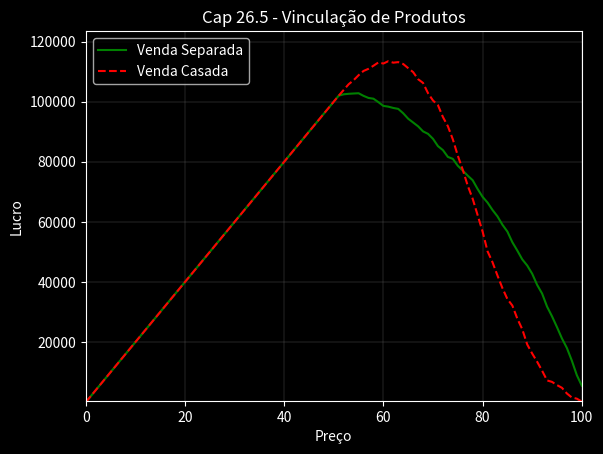

Python code for this plot:
# Modulos usados
import random
import numpy as np
import pandas as pd
import statistics as st
import matplotlib as mpl
import matplotlib.pyplot as plt

pd.options.mode.chained_assignment = None  # default='warn'

plt.style.use('dark_background')

# Criando o banco com os n consumidores

x = np.linspace(0,1000,1000)

data = pd.DataFrame()
data['x'] = x
data['p_res_1'] = [random.randrange(51,101,1) for i in range(0,1000)] # preco de reserva do bem 1
data['p_res_2'] = [random.randrange(51,101,1) for i in range(0,1000)] # preco de reserva do bem 2

# Lucro com estratégia de adoção do menor preço de reserva
def lucro_monopolio(p1,p2,sep):
	if sep == True:
		monopolio = data
		monopolio['p1'] = p1
		monopolio['p2'] = p2
			
		monopolio['ex1'] = monopolio['p_res_1'] - monopolio['p1']
		monopolio['ex1'] = monopolio['ex1'].apply(lambda x: 0 if x <= 0 else x)
		monopolio['ex2'] = monopolio['p_res_2'] - monopolio['p2']
		monopolio['ex2'] = monopolio['ex2'].apply(lambda x: 0 if x <= 0 else x)

		monopolio['dem1'] = (monopolio['p_res_1']/monopolio['p1']) >= 1
		monopolio['dem2'] = (monopolio['p_res_2']/monopolio['p2']) >= 1
		monopolio['dem1'] = monopolio['dem1'].apply(lambda x: 1 if x == True else 0)
		monopolio['dem2'] = monopolio['dem2'].apply(lambda x: 1 if x == True else 0)

		monopolio['lucro'] = (monopolio['p1'] * monopolio['dem1']) + (monopolio['p2'] * monopolio['dem2'])
		monopolio['ex'] = monopolio['ex1'] + monopolio['ex2']

		lucro = sum(monopolio['lucro'])

		return lucro

	else:
		monopolio = data
		monopolio['p1'] = p1
		monopolio['p2'] = p2
		monopolio['p'] = p1 + p2
			
		monopolio['ex'] = monopolio['p_res_1'] + monopolio['p_res_2'] - monopolio['p2']
		monopolio['ex'] = monopolio['ex'].apply(lambda x: 0 if x <= 0 else x)

		monopolio['dem'] = ((monopolio['p_res_1']+monopolio['p_res_2'])/(monopolio['p'])) >= 1
		monopolio['dem'] = monopolio['dem'].apply(lambda x: 1 if x == True else 0)

		monopolio['lucro'] = (monopolio['p'] * monopolio['dem'])

		lucro = sum(monopolio['lucro'])

		return lucro

# Grafico

dataplot = pd.DataFrame()
dataplot['p'] = range(0,101,1)
dataplot['lucro'] = dataplot['p']
dataplot['lucro_sep'] = dataplot['lucro'].apply(lambda x: lucro_monopolio(x,x,True))
dataplot['lucro_cas'] = dataplot['lucro'].apply(lambda x: lucro_monopolio(x,x,False))

fig = plt.figure(dpi=120)
ax = plt.axes()
ax.grid(color='gray',linewidth=.2)
ax.set_ylabel('Lucro')
ax.set_xlabel('Preço')

plt.title('Cap 26.5 - Vinculação de Produtos')

plt.plot(dataplot['p'],dataplot['lucro_sep'],'-',color='green', label='Venda Separada')
plt.plot(dataplot['p'],dataplot['lucro_cas'],'--',color='red', label='Venda Casada')

plt.legend(loc='upper left')
plt.ylim(500,(max(dataplot['lucro_cas'])+10000))
plt.xlim(0,100)

plt.show()
